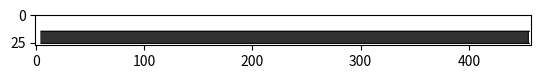

Write the Python code that produced this figure. (Note: this script raises an exception after producing the figure.)
import numpy as np
import matplotlib.pyplot as plt



def scorebar(long,large,epais,*couleurs,**KW):
    """Pour fabriquer:
    scorebar-color
    scorebar-bg

    #ARGS

    'epais' -> l'épaisseur du bord de bg
    par défaut le bord suivra les mêmes couleurs que color

    'couleurs' -> de gauche à droit les couleurs de scorebar-color
    (couleur de la forme [r,g,b,a] en uint8 )

    #'KW'
    'adresse' -> pour save les images génerées (en png) (simplement le nom du skin)
    'bords' -> liste des couleurs du bg

    #TODO:
    dégradés
    un color creux
    """
    if 'bords' in KW:
        bcouleurs=KW['bords']
    else:
        bcouleur=couleurs

    fond=[50,50,50,255]
    #mode segment

    color=np.zeros((large,long,4),dtype='uint8')
    n=long//len(couleurs)

    h=16 #correcteur en hauteur
    b=5 #correcteur du bord


    bg=np.zeros((large+h+2*epais,long+2*epais+b,4),dtype='uint8')
    m=(long+epais)//len(bcouleurs)



    for l in range(large):
        for k in range(len(couleurs)):
            couleur=couleurs[k]

            for c in range(k*n,k*n+n):
                color[l,c]=couleur
                bg[l+h,c+b]=fond
        for c in range(epais):
            bg[l+h,k*n+n+c+b]=bcouleurs[-1]


    for l in range(h-epais,h):

        for k in range(len(bcouleurs)):
            couleur=bcouleurs[k]
            for c in range(k*m,k*m+m):
                bg[l,c+b]=couleur
                bg[l+large+epais,c+b]=couleur



    if 'affiche' in KW and KW['affiche']:
        plt.figure('full life')
        plt.imshow(bg)
        plt.imshow(color)

        plt.figure('low life')
        plt.imshow(bg)

        plt.show()

    if 'adresse' in KW:
        plt.imsave(KW['adresse']+"/scorebar-colour.png",color)
        plt.imsave(KW['adresse']+"/scorebar-bg.png",bg)


scorebar(451,10,1,[128,171,255,200],[255,127,137,200],adresse='Taiko',bords=[[0,0,0,255]],affiche=True)
